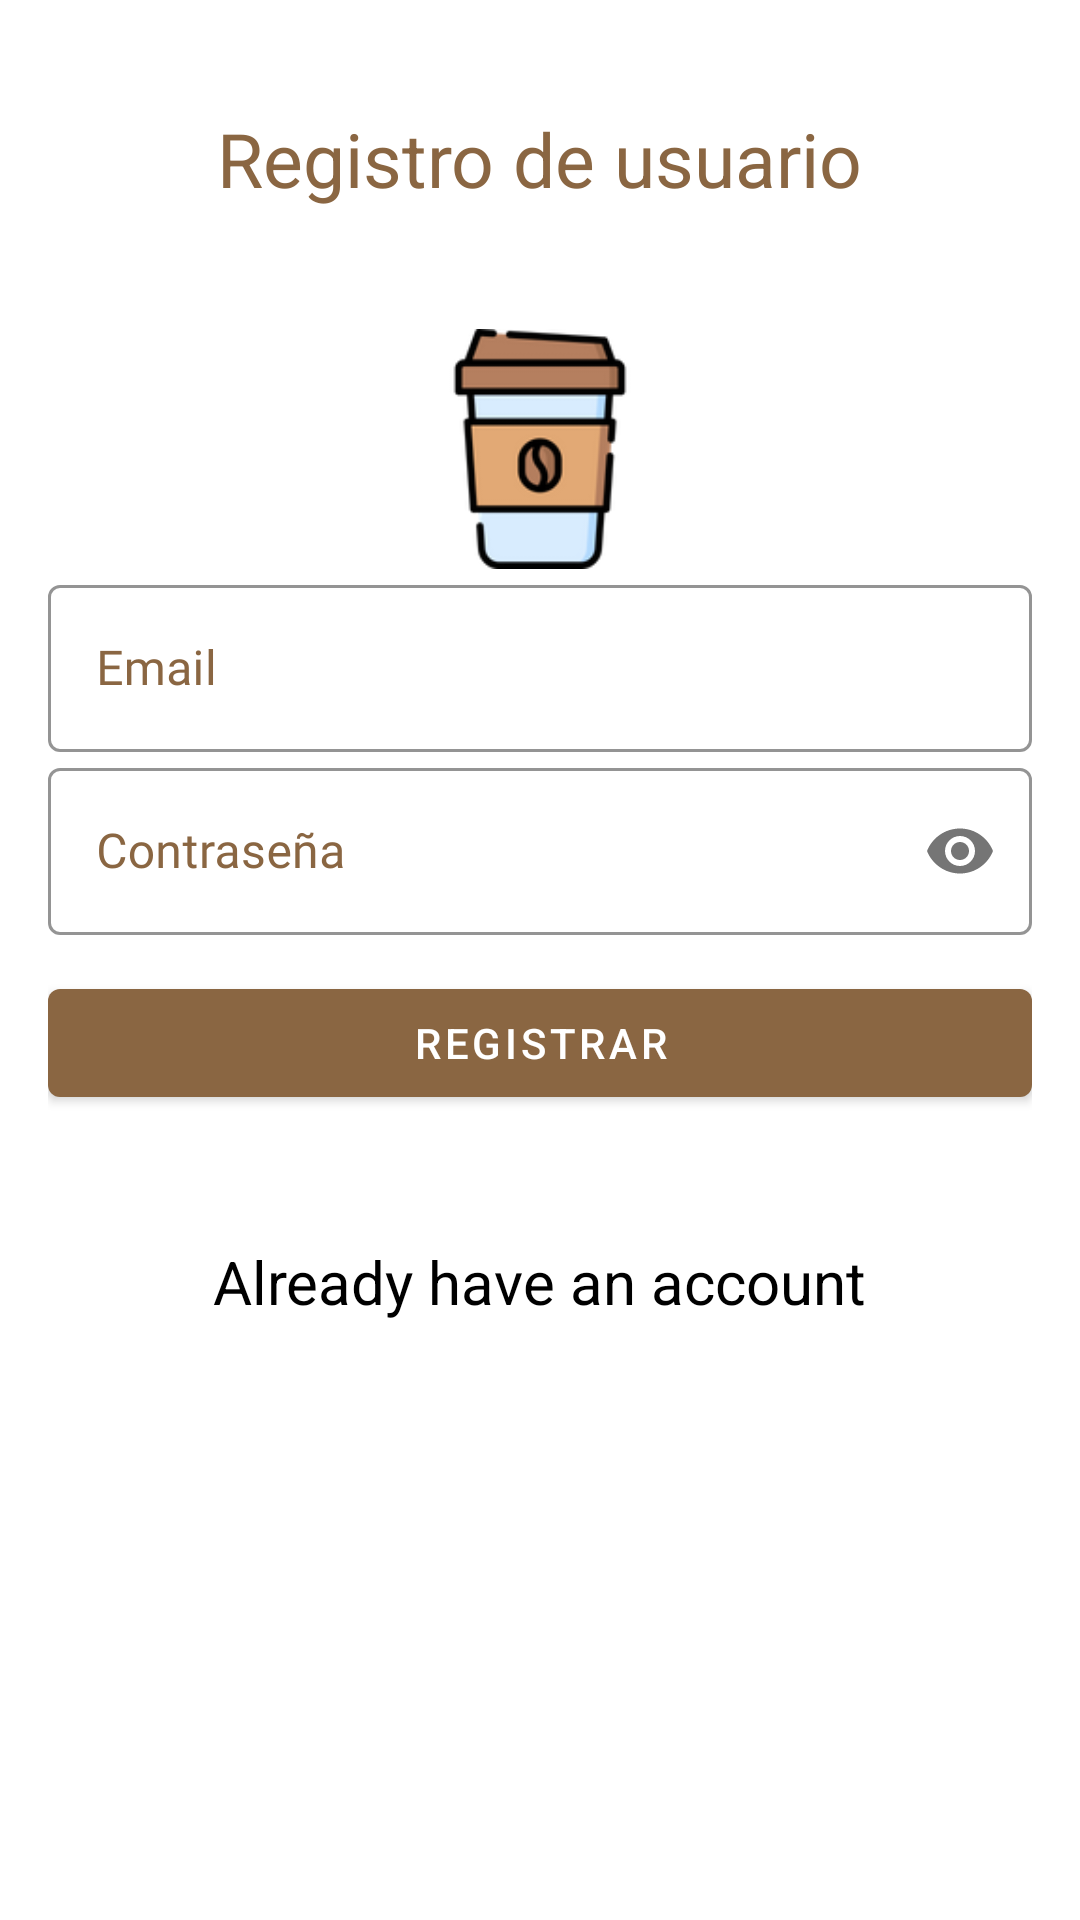

Android layout source for this screen:
<!-- AndroidManifest.xml: application theme Theme.CoffeApplication -->
<!-- res/layout/sign_up_coffee.xml -->
<?xml version="1.0" encoding="utf-8"?>
<androidx.core.widget.NestedScrollView xmlns:android="http://schemas.android.com/apk/res/android"
    xmlns:tools="http://schemas.android.com/tools"
    android:layout_width="match_parent"
    android:layout_height="match_parent"
    xmlns:app="http://schemas.android.com/apk/res-auto"
    android:background="@color/white"
    tools:context=".editModule.CoffeeFragment">

    <LinearLayout
        android:layout_width="match_parent"
        android:layout_height="wrap_content"
        android:orientation="vertical"
        android:padding="@dimen/common_padding_default">



        <TextView
            android:layout_width="wrap_content"
            android:layout_height="wrap_content"
            android:layout_gravity="center_horizontal"
            android:layout_marginTop="20dp"
            android:layout_marginBottom="40dp"
            android:text="Registro de usuario"
            android:textColor="@color/red"
            android:textSize="25sp"/>
        <ImageView
            android:id="@+id/signUpImageView"
            android:layout_width="80dp"
            android:layout_height="80dp"
            android:src="@drawable/coffee_cup"
            android:transitionName="logoImageTrans"
            android:layout_gravity="center"/>


        <com.google.android.material.textfield.TextInputLayout
            android:id="@+id/usuarioSignUpTextField"
            android:layout_width="match_parent"
            android:layout_height="wrap_content"
            android:hint="Email"
            android:textColorHint="@color/red"
            app:boxStrokeColor="@color/red"
            app:endIconTint="@color/red"
            app:hintTextColor="@color/red"
            app:startIconTint="@color/red"
            android:transitionName="emailInputTextTrans"
            style="@style/Widget.MaterialComponents.TextInputLayout.OutlinedBox">
            <com.google.android.material.textfield.TextInputEditText
                android:id="@+id/emailEditText"
                android:layout_width="match_parent"
                android:layout_height="wrap_content"
                android:fontFamily="@font/abel"/>
        </com.google.android.material.textfield.TextInputLayout>

        <com.google.android.material.textfield.TextInputLayout
            android:id="@+id/contrasenaTextField"
            android:layout_width="match_parent"
            android:layout_height="wrap_content"
            android:hint="Contraseña"
            android:textColorHint="@color/red"
            app:boxStrokeColor="@color/red"
            android:transitionName="passwordInputTextTrans"
            app:passwordToggleEnabled="true"
            app:endIconTint="@color/red"
            app:hintTextColor="@color/red"
            app:startIconTint="@color/red"
            style="@style/Widget.MaterialComponents.TextInputLayout.OutlinedBox">
            <com.google.android.material.textfield.TextInputEditText
                android:id="@+id/passwordRegisterEditText"
                android:layout_width="match_parent"
                android:layout_height="wrap_content"
                android:fontFamily="@font/abel"
                android:inputType="textPassword"/>
        </com.google.android.material.textfield.TextInputLayout>


        <com.google.android.material.button.MaterialButton
            android:id="@+id/register_button"
            android:layout_width="match_parent"
            android:layout_height="wrap_content"
            android:text="Registrar"
            android:layout_marginTop="12dp"
            android:layout_marginBottom="12dp"
            android:transitionName="buttonSignInTrans"
            app:backgroundTint="@color/red" />
        <TextView
            android:id="@+id/loginText"
            android:layout_width="wrap_content"
            android:layout_height="wrap_content"
            android:layout_gravity="center_horizontal"
            android:layout_marginTop="30dp"
            android:layout_marginBottom="16dp"
            android:text="Already have an account"
            android:textColor="@color/black"
            android:textSize="20sp" />

    </LinearLayout>



</androidx.core.widget.NestedScrollView>
<!-- resources referenced by this layout -->
<resources>
  <color name="black">#FF000000</color>
  <color name="red">#8A6642</color>
  <color name="white">#FFFFFFFF</color>
  <dimen name="common_padding_default">16dp</dimen>
  <!-- drawable coffee_cup: png bitmap (drawable, 7646 bytes) -->
  <style name="Theme.CoffeApplication" parent="Theme.MaterialComponents.DayNight.DarkActionBar">
          
          <item name="colorPrimary">@color/purple_500</item>
          <item name="colorPrimaryVariant">@color/purple_700</item>
          <item name="colorOnPrimary">@color/white</item>
          
          <item name="colorSecondary">@color/teal_200</item>
          <item name="colorSecondaryVariant">@color/teal_700</item>
          <item name="colorOnSecondary">@color/black</item>
          
          <item name="android:statusBarColor" tools:targetApi="l">?attr/colorPrimaryVariant</item>
          
  
        
      </style>
  <color name="purple_500">#8A6642</color>
  <color name="purple_700">#AC8671</color>
  <color name="teal_200">#FF03DAC5</color>
  <color name="teal_700">#FF018786</color>
</resources>
